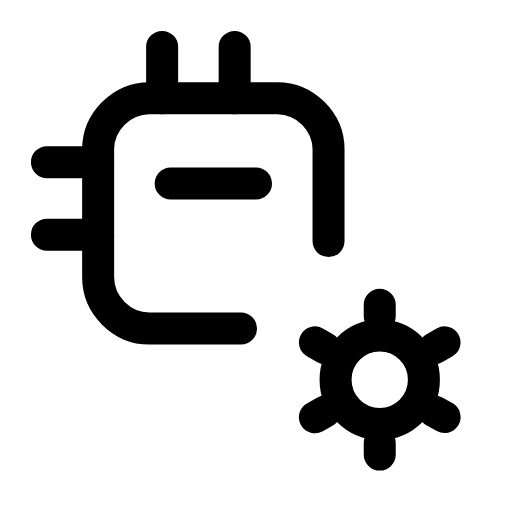
t = 0.00 s
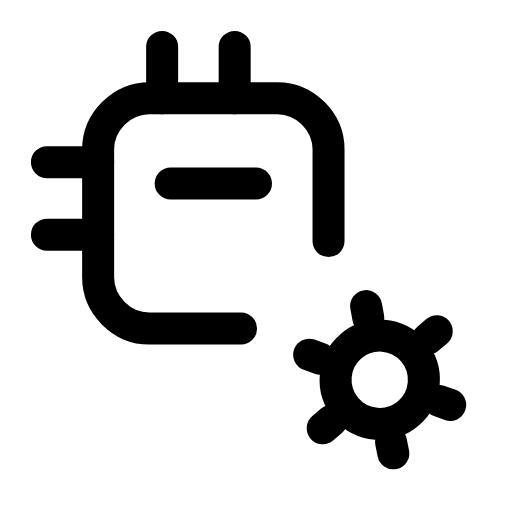
t = 0.16 s
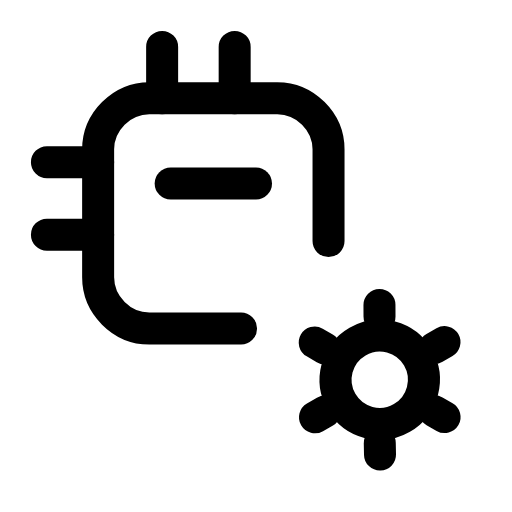
t = 0.47 s
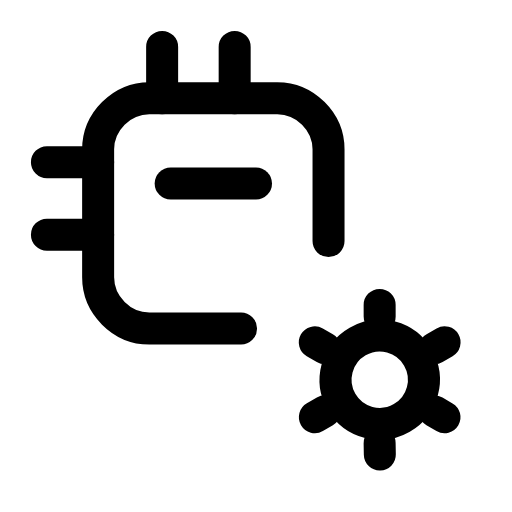
t = 0.68 s
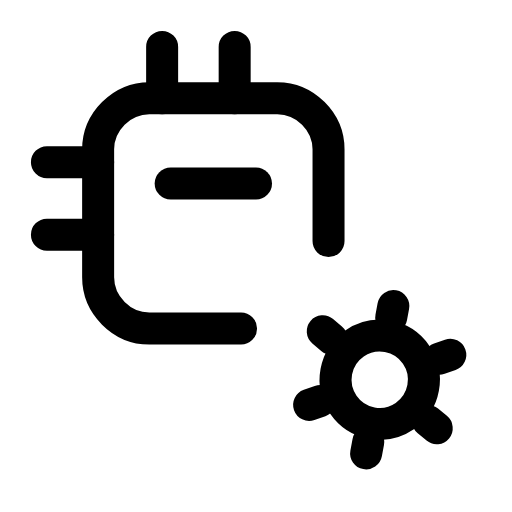
t = 0.95 s
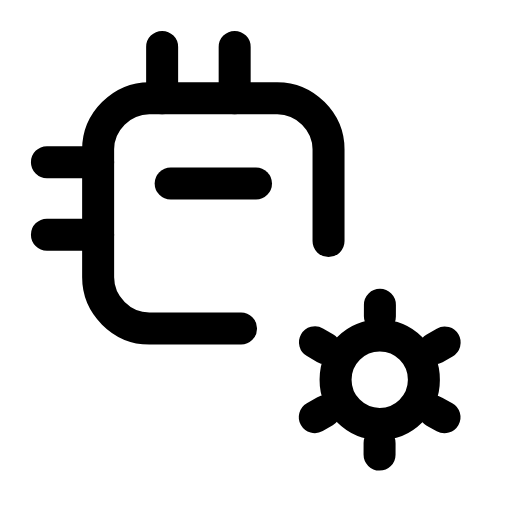
t = 1.16 s

The animated SVG that drew these frames (rendered in a browser with its animation timeline set to each time). Animation: 1 SMIL element (animateTransform=1); one cycle of 1.40 s, repeats indefinitely.

<svg xmlns="http://www.w3.org/2000/svg" width="24" height="24" viewBox="0 0 24 24" fill="none"><path stroke="currentColor" stroke-width="1.5" stroke-linecap="round" stroke-linejoin="round" fill="none" d="M11.3 15.4L7 15.4C5.7 15.4 4.6 14.3 4.6 13L4.6 7C4.6 5.7 5.7 4.6 7 4.6L13 4.6C14.3 4.6 15.4 5.7 15.4 7L15.4 11.3"></path><path stroke="currentColor" stroke-width="1.5" stroke-linecap="round" stroke-linejoin="round" fill="none" d="M8 8.6L12 8.6"></path><path stroke="currentColor" stroke-width="1.5" stroke-linecap="round" stroke-linejoin="round" fill="none" d="M7.6 2.2L7.6 4.6M11 2.2L11 4.6M2.2 7.6L4.6 7.6M2.2 11L4.6 11"></path><g><animateTransform attributeName="transform" type="rotate" values="0 17.8 17.8;60 17.8 17.8;60 17.8 17.8;0 17.8 17.8;0 17.8 17.8" keyTimes="0;0.45;0.6;0.9;1" dur="1.4s" repeatCount="indefinite" calcMode="spline" keySplines="0.16 1 0.3 1;0.16 1 0.3 1;0.16 1 0.3 1;0.16 1 0.3 1"/><circle stroke="currentColor" stroke-width="1.5" stroke-linecap="round" stroke-linejoin="round" fill="none" cx="17.8" cy="17.8" r="2.07"></circle><path stroke="currentColor" stroke-width="1.5" stroke-linecap="round" stroke-linejoin="round" fill="none" d="M20.37 19.29L20.84 19.55M17.8 20.77L17.8 21.31M15.23 19.29L14.76 19.56M15.23 16.32L14.76 16.05M17.8 14.83L17.8 14.29M20.37 16.32L20.84 16.05"></path></g></svg>
